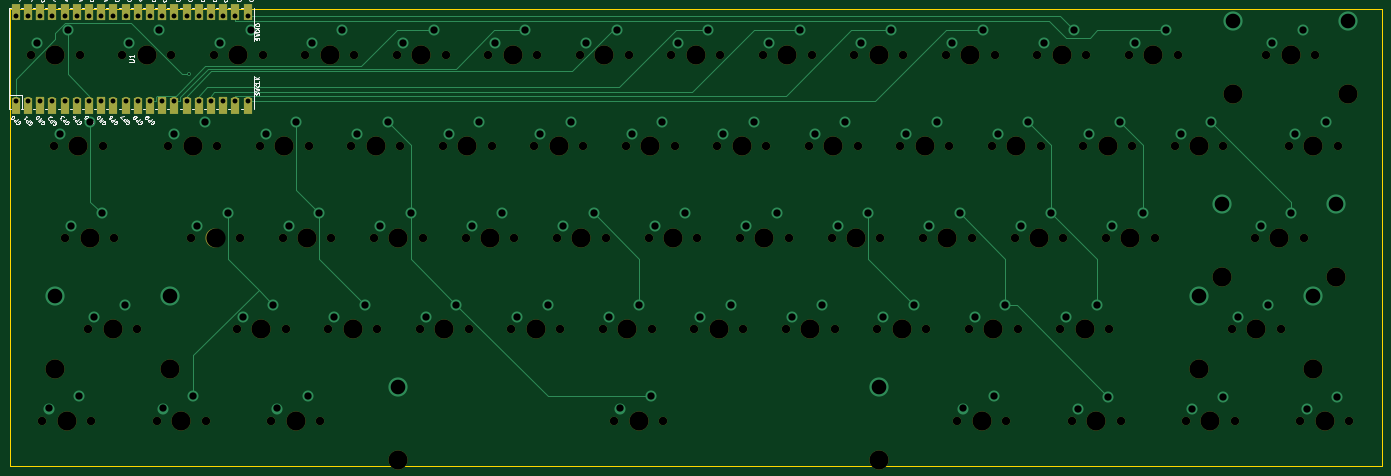
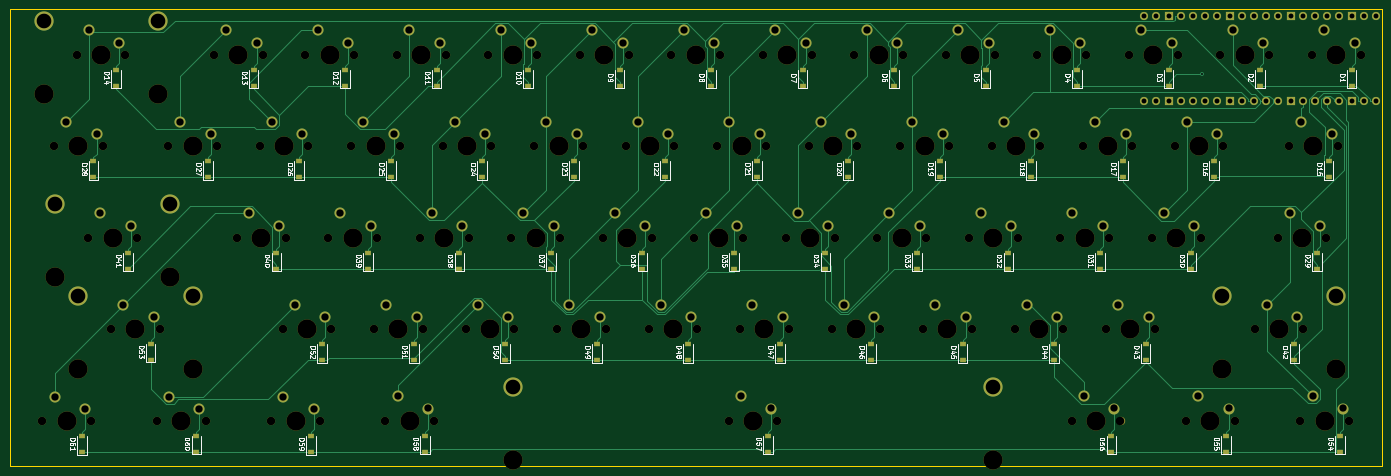
Circuit board: 11 layer files. Board 285.7 x 95.2 mm.
- bottom_copper: Keyboard-B_Cu.gbr (50270 bytes)
- bottom_mask: Keyboard-B_Mask.gbr (16137 bytes)
- paste: Keyboard-B_Paste.gbr (4659 bytes)
- bottom_silk: Keyboard-B_Silkscreen.gbr (68139 bytes)
- outline: Keyboard-Edge_Cuts.gbr (739 bytes)
- top_copper: Keyboard-F_Cu.gbr (17425 bytes)
- top_mask: Keyboard-F_Mask.gbr (9462 bytes)
- paste: Keyboard-F_Paste.gbr (509 bytes)
- top_silk: Keyboard-F_Silkscreen.gbr (40631 bytes)
- drill: Keyboard-NPTH.drl (3331 bytes)
- drill: Keyboard-PTH.drl (3189 bytes)

=== bottom_copper: Keyboard-B_Cu.gbr (50270 bytes, source omitted) ===
=== bottom_mask: Keyboard-B_Mask.gbr (16137 bytes, source omitted) ===
=== paste: Keyboard-B_Paste.gbr ===
%TF.GenerationSoftware,KiCad,Pcbnew,6.0.6-3a73a75311~116~ubuntu21.10.1*%
%TF.CreationDate,2022-10-20T16:32:42+02:00*%
%TF.ProjectId,Keyboard,4b657962-6f61-4726-942e-6b696361645f,rev?*%
%TF.SameCoordinates,Original*%
%TF.FileFunction,Paste,Bot*%
%TF.FilePolarity,Positive*%
%FSLAX46Y46*%
G04 Gerber Fmt 4.6, Leading zero omitted, Abs format (unit mm)*
G04 Created by KiCad (PCBNEW 6.0.6-3a73a75311~116~ubuntu21.10.1) date 2022-10-20 16:32:42*
%MOMM*%
%LPD*%
G01*
G04 APERTURE LIST*
%ADD10R,1.200000X0.900000*%
G04 APERTURE END LIST*
D10*
%TO.C,D61*%
X286527200Y-104768300D03*
X286527200Y-108068300D03*
%TD*%
%TO.C,D19*%
X107945600Y-50859400D03*
X107945600Y-47559400D03*
%TD*%
%TO.C,D5*%
X98425000Y-31812500D03*
X98425000Y-28512500D03*
%TD*%
%TO.C,D16*%
X50796600Y-50859700D03*
X50796600Y-47559700D03*
%TD*%
%TO.C,D52*%
X236522400Y-88957300D03*
X236522400Y-85657300D03*
%TD*%
%TO.C,D8*%
X155575000Y-31812500D03*
X155575000Y-28512500D03*
%TD*%
%TO.C,D44*%
X84132200Y-85657000D03*
X84132200Y-88957000D03*
%TD*%
%TO.C,D22*%
X165095600Y-50859400D03*
X165095600Y-47559400D03*
%TD*%
%TO.C,D42*%
X34129100Y-85657000D03*
X34129100Y-88957000D03*
%TD*%
%TO.C,D25*%
X222245600Y-50859400D03*
X222245600Y-47559400D03*
%TD*%
%TO.C,D24*%
X203195600Y-50859400D03*
X203195600Y-47559400D03*
%TD*%
%TO.C,D50*%
X198423600Y-88957300D03*
X198423600Y-85657300D03*
%TD*%
%TO.C,D45*%
X103180800Y-85657300D03*
X103180800Y-88957300D03*
%TD*%
%TO.C,D34*%
X131756600Y-66608200D03*
X131756600Y-69908200D03*
%TD*%
%TO.C,D41*%
X277001300Y-66608200D03*
X277001300Y-69908200D03*
%TD*%
%TO.C,D18*%
X88895600Y-50859400D03*
X88895600Y-47559400D03*
%TD*%
%TO.C,D2*%
X41275000Y-31812500D03*
X41275000Y-28512500D03*
%TD*%
%TO.C,D3*%
X60325000Y-28512500D03*
X60325000Y-31812500D03*
%TD*%
%TO.C,D55*%
X48415500Y-104706100D03*
X48415500Y-108006100D03*
%TD*%
%TO.C,D11*%
X212725000Y-31812500D03*
X212725000Y-28512500D03*
%TD*%
%TO.C,D13*%
X250825000Y-31812500D03*
X250825000Y-28512500D03*
%TD*%
%TO.C,D15*%
X26985600Y-47559700D03*
X26985600Y-50859700D03*
%TD*%
%TO.C,D49*%
X179373600Y-88957300D03*
X179373600Y-85657300D03*
%TD*%
%TO.C,D31*%
X74607600Y-66608500D03*
X74607600Y-69908500D03*
%TD*%
%TO.C,D38*%
X207956600Y-66608200D03*
X207956600Y-69908200D03*
%TD*%
%TO.C,D26*%
X241295600Y-50859400D03*
X241295600Y-47559400D03*
%TD*%
%TO.C,D46*%
X122223600Y-88957300D03*
X122223600Y-85657300D03*
%TD*%
%TO.C,D35*%
X150806600Y-66608200D03*
X150806600Y-69908200D03*
%TD*%
%TO.C,D17*%
X69845600Y-50859400D03*
X69845600Y-47559400D03*
%TD*%
%TO.C,D10*%
X193675000Y-31812500D03*
X193675000Y-28512500D03*
%TD*%
%TO.C,D20*%
X126995600Y-50859400D03*
X126995600Y-47559400D03*
%TD*%
%TO.C,D21*%
X146045600Y-50859400D03*
X146045600Y-47559400D03*
%TD*%
%TO.C,D1*%
X22225000Y-31812500D03*
X22225000Y-28512500D03*
%TD*%
%TO.C,D27*%
X260333600Y-47559400D03*
X260333600Y-50859400D03*
%TD*%
%TO.C,D48*%
X160323600Y-88894800D03*
X160323600Y-85594800D03*
%TD*%
%TO.C,D23*%
X184145600Y-50859400D03*
X184145600Y-47559400D03*
%TD*%
%TO.C,D56*%
X72226500Y-104706100D03*
X72226500Y-108006100D03*
%TD*%
%TO.C,D28*%
X284144600Y-47559400D03*
X284144600Y-50859400D03*
%TD*%
%TO.C,D6*%
X117475000Y-31812500D03*
X117475000Y-28512500D03*
%TD*%
%TO.C,D33*%
X112706600Y-66608200D03*
X112706600Y-69908200D03*
%TD*%
%TO.C,D40*%
X246056600Y-66608200D03*
X246056600Y-69908200D03*
%TD*%
%TO.C,D54*%
X24604700Y-104705800D03*
X24604700Y-108005800D03*
%TD*%
%TO.C,D39*%
X227006600Y-66608200D03*
X227006600Y-69908200D03*
%TD*%
%TO.C,D29*%
X29365200Y-66608500D03*
X29365200Y-69908500D03*
%TD*%
%TO.C,D60*%
X262714700Y-104705800D03*
X262714700Y-108005800D03*
%TD*%
%TO.C,D37*%
X188906600Y-66608200D03*
X188906600Y-69908200D03*
%TD*%
%TO.C,D4*%
X79375000Y-31812500D03*
X79375000Y-28512500D03*
%TD*%
%TO.C,D14*%
X279400000Y-31812500D03*
X279400000Y-28512500D03*
%TD*%
%TO.C,D47*%
X141273600Y-88957300D03*
X141273600Y-85657300D03*
%TD*%
%TO.C,D12*%
X231775000Y-31812500D03*
X231775000Y-28512500D03*
%TD*%
%TO.C,D57*%
X143659500Y-104706100D03*
X143659500Y-108006100D03*
%TD*%
%TO.C,D59*%
X238902200Y-104768300D03*
X238902200Y-108068300D03*
%TD*%
%TO.C,D30*%
X55558800Y-66608500D03*
X55558800Y-69908500D03*
%TD*%
%TO.C,D53*%
X272246500Y-88870500D03*
X272246500Y-85570500D03*
%TD*%
%TO.C,D9*%
X174625000Y-31812500D03*
X174625000Y-28512500D03*
%TD*%
%TO.C,D51*%
X217473600Y-88894800D03*
X217473600Y-85594800D03*
%TD*%
%TO.C,D58*%
X215092500Y-104706100D03*
X215092500Y-108006100D03*
%TD*%
%TO.C,D36*%
X169856600Y-66608200D03*
X169856600Y-69908200D03*
%TD*%
%TO.C,D7*%
X136525000Y-31812500D03*
X136525000Y-28512500D03*
%TD*%
%TO.C,D43*%
X65083200Y-85594800D03*
X65083200Y-88894800D03*
%TD*%
%TO.C,D32*%
X93656600Y-66608200D03*
X93656600Y-69908200D03*
%TD*%
M02*

=== bottom_silk: Keyboard-B_Silkscreen.gbr (68139 bytes, source omitted) ===
=== outline: Keyboard-Edge_Cuts.gbr ===
%TF.GenerationSoftware,KiCad,Pcbnew,6.0.6-3a73a75311~116~ubuntu21.10.1*%
%TF.CreationDate,2022-10-20T16:32:42+02:00*%
%TF.ProjectId,Keyboard,4b657962-6f61-4726-942e-6b696361645f,rev?*%
%TF.SameCoordinates,Original*%
%TF.FileFunction,Profile,NP*%
%FSLAX46Y46*%
G04 Gerber Fmt 4.6, Leading zero omitted, Abs format (unit mm)*
G04 Created by KiCad (PCBNEW 6.0.6-3a73a75311~116~ubuntu21.10.1) date 2022-10-20 16:32:42*
%MOMM*%
%LPD*%
G01*
G04 APERTURE LIST*
%TA.AperFunction,Profile*%
%ADD10C,0.100000*%
%TD*%
G04 APERTURE END LIST*
D10*
X301606000Y-111118000D02*
X15874000Y-111118000D01*
X15874000Y-111118000D02*
X15874000Y-15874000D01*
X15874000Y-15874000D02*
X301606000Y-15874000D01*
X301606000Y-15874000D02*
X301606000Y-111118000D01*
M02*

=== top_copper: Keyboard-F_Cu.gbr (17425 bytes, source omitted) ===
=== top_mask: Keyboard-F_Mask.gbr (9462 bytes, source omitted) ===
=== paste: Keyboard-F_Paste.gbr ===
%TF.GenerationSoftware,KiCad,Pcbnew,6.0.6-3a73a75311~116~ubuntu21.10.1*%
%TF.CreationDate,2022-10-20T16:32:42+02:00*%
%TF.ProjectId,Keyboard,4b657962-6f61-4726-942e-6b696361645f,rev?*%
%TF.SameCoordinates,Original*%
%TF.FileFunction,Paste,Top*%
%TF.FilePolarity,Positive*%
%FSLAX46Y46*%
G04 Gerber Fmt 4.6, Leading zero omitted, Abs format (unit mm)*
G04 Created by KiCad (PCBNEW 6.0.6-3a73a75311~116~ubuntu21.10.1) date 2022-10-20 16:32:42*
%MOMM*%
%LPD*%
G01*
G04 APERTURE LIST*
G04 APERTURE END LIST*
M02*

=== top_silk: Keyboard-F_Silkscreen.gbr (40631 bytes, source omitted) ===
=== drill: Keyboard-NPTH.drl ===
M48
; DRILL file {KiCad 6.0.6-3a73a75311~116~ubuntu21.10.1} date do 20 okt 2022 16:32:39 CEST
; FORMAT={-:-/ absolute / inch / decimal}
; #@! TF.CreationDate,2022-10-20T16:32:39+02:00
; #@! TF.GenerationSoftware,Kicad,Pcbnew,6.0.6-3a73a75311~116~ubuntu21.10.1
; #@! TF.FileFunction,NonPlated,1,2,NPTH
FMAT,2
INCH
; #@! TA.AperFunction,NonPlated,NPTH,ComponentDrill
T1C0.0689
; #@! TA.AperFunction,NonPlated,NPTH,ComponentDrill
T2C0.1570
%
G90
G05
T1
X0.8Y-1.0
X0.8937Y-3.9997
X0.9874Y-1.7499
X1.0811Y-2.4998
X1.2Y-1.0
X1.2687Y-3.2498
X1.2937Y-3.9997
X1.3874Y-1.7499
X1.4811Y-2.4998
X1.55Y-1.0
X1.6687Y-3.2498
X1.8311Y-3.9997
X1.9249Y-1.7499
X1.95Y-1.0
X2.1124Y-2.4998
X2.2311Y-3.9997
X2.3Y-1.0
X2.3249Y-1.7499
X2.4873Y-3.2498
X2.5124Y-2.4998
X2.6748Y-1.7499
X2.7Y-1.0
X2.7686Y-3.9997
X2.8623Y-2.4998
X2.8873Y-3.2498
X3.05Y-1.0
X3.0748Y-1.7499
X3.1686Y-3.9997
X3.2373Y-3.2498
X3.2623Y-2.4998
X3.4248Y-1.7499
X3.45Y-1.0
X3.6123Y-2.4998
X3.6373Y-3.2498
X3.8Y-1.0
X3.8248Y-1.7499
X3.9872Y-3.2498
X4.0123Y-2.4998
X4.1748Y-1.7499
X4.2Y-1.0
X4.3623Y-2.4998
X4.3872Y-3.2498
X4.55Y-1.0
X4.5748Y-1.7499
X4.737Y-3.2498
X4.7623Y-2.4998
X4.9248Y-1.7499
X4.95Y-1.0
X5.1123Y-2.4998
X5.137Y-3.2498
X5.3Y-1.0
X5.3248Y-1.7499
X5.487Y-3.2498
X5.5123Y-2.4998
X5.5809Y-3.9997
X5.6748Y-1.7499
X5.7Y-1.0
X5.8623Y-2.4998
X5.887Y-3.2498
X5.9809Y-3.9997
X6.05Y-1.0
X6.0748Y-1.7499
X6.237Y-3.2498
X6.2623Y-2.4998
X6.4248Y-1.7499
X6.45Y-1.0
X6.6123Y-2.4998
X6.637Y-3.2498
X6.8Y-1.0
X6.8248Y-1.7499
X6.987Y-3.2498
X7.0123Y-2.4998
X7.1748Y-1.7499
X7.2Y-1.0
X7.3623Y-2.4998
X7.387Y-3.2498
X7.55Y-1.0
X7.5748Y-1.7499
X7.737Y-3.2498
X7.7623Y-2.4998
X7.9248Y-1.7499
X7.95Y-1.0
X8.1123Y-2.4998
X8.137Y-3.2498
X8.3Y-1.0
X8.3248Y-1.7499
X8.3932Y-3.9997
X8.487Y-3.2498
X8.5123Y-2.4998
X8.6748Y-1.7499
X8.7Y-1.0
X8.7932Y-3.9997
X8.8623Y-2.4998
X8.887Y-3.2498
X9.05Y-1.0
X9.0748Y-1.7499
X9.2369Y-3.2498
X9.2623Y-2.4998
X9.3306Y-4.0022
X9.4248Y-1.7499
X9.45Y-1.0
X9.6123Y-2.4998
X9.6369Y-3.2498
X9.7306Y-4.0022
X9.8Y-1.0
X9.8248Y-1.7499
X10.0123Y-2.4998
X10.1744Y-1.7499
X10.2Y-1.0
X10.2681Y-4.0022
X10.5744Y-1.7499
X10.6434Y-3.2488
X10.6681Y-4.0022
X10.8306Y-2.4998
X10.925Y-1.0
X11.0434Y-3.2488
X11.1118Y-1.7499
X11.2056Y-4.0022
X11.2306Y-2.4998
X11.325Y-1.0
X11.5118Y-1.7499
X11.6056Y-4.0022
T2
X0.9999Y-3.5748
X1.0Y-1.0
X1.0937Y-3.9997
X1.1874Y-1.7499
X1.2811Y-2.4998
X1.4687Y-3.2498
X1.75Y-1.0
X1.9374Y-3.5748
X2.0311Y-3.9997
X2.1249Y-1.7499
X2.3124Y-2.4998
X2.5Y-1.0
X2.6873Y-3.2498
X2.8748Y-1.7499
X2.9686Y-3.9997
X3.0623Y-2.4998
X3.25Y-1.0
X3.4373Y-3.2498
X3.6248Y-1.7499
X3.8121Y-4.3247
X3.8123Y-2.4998
X4.0Y-1.0
X4.1872Y-3.2498
X4.3748Y-1.7499
X4.5623Y-2.4998
X4.75Y-1.0
X4.937Y-3.2498
X5.1248Y-1.7499
X5.3123Y-2.4998
X5.5Y-1.0
X5.687Y-3.2498
X5.7809Y-3.9997
X5.8748Y-1.7499
X6.0623Y-2.4998
X6.25Y-1.0
X6.437Y-3.2498
X6.6248Y-1.7499
X6.8123Y-2.4998
X7.0Y-1.0
X7.187Y-3.2498
X7.3748Y-1.7499
X7.5623Y-2.4998
X7.7496Y-4.3247
X7.75Y-1.0
X7.937Y-3.2498
X8.1248Y-1.7499
X8.3123Y-2.4998
X8.5Y-1.0
X8.5932Y-3.9997
X8.687Y-3.2498
X8.8748Y-1.7499
X9.0623Y-2.4998
X9.25Y-1.0
X9.4369Y-3.2498
X9.5306Y-4.0022
X9.6248Y-1.7499
X9.8123Y-2.4998
X10.0Y-1.0
X10.3744Y-1.7499
X10.3746Y-3.5738
X10.4681Y-4.0022
X10.5618Y-2.8248
X10.6555Y-1.3249
X10.8434Y-3.2488
X11.0306Y-2.4998
X11.125Y-1.0
X11.3118Y-1.7499
X11.3121Y-3.5738
X11.4056Y-4.0022
X11.4993Y-2.8248
X11.593Y-1.3249
T0
M30

=== drill: Keyboard-PTH.drl ===
M48
; DRILL file {KiCad 6.0.6-3a73a75311~116~ubuntu21.10.1} date do 20 okt 2022 16:32:39 CEST
; FORMAT={-:-/ absolute / inch / decimal}
; #@! TF.CreationDate,2022-10-20T16:32:39+02:00
; #@! TF.GenerationSoftware,Kicad,Pcbnew,6.0.6-3a73a75311~116~ubuntu21.10.1
; #@! TF.FileFunction,Plated,1,2,PTH
FMAT,2
INCH
; #@! TA.AperFunction,Plated,PTH,ViaDrill
T1C0.0157
; #@! TA.AperFunction,Plated,PTH,ComponentDrill
T2C0.0402
; #@! TA.AperFunction,Plated,PTH,ComponentDrill
T3C0.0600
; #@! TA.AperFunction,Plated,PTH,ComponentDrill
T4C0.1200
%
G90
G05
T1
X2.0978Y-1.1604
T2
X0.6749Y-0.6812
X0.6749Y-1.3812
X0.7749Y-0.6812
X0.7749Y-1.3812
X0.8749Y-0.6812
X0.8749Y-1.3812
X0.9749Y-0.6812
X0.9749Y-1.3812
X1.0749Y-0.6812
X1.0749Y-1.3812
X1.1749Y-0.6812
X1.1749Y-1.3812
X1.2749Y-0.6812
X1.2749Y-1.3812
X1.3749Y-0.6812
X1.3749Y-1.3812
X1.4749Y-0.6812
X1.4749Y-1.3812
X1.5749Y-0.6812
X1.5749Y-1.3812
X1.6749Y-0.6812
X1.6749Y-1.3812
X1.7749Y-0.6812
X1.7749Y-1.3812
X1.8749Y-0.6812
X1.8749Y-1.3812
X1.9749Y-0.6812
X1.9749Y-1.3812
X2.0749Y-0.6812
X2.0749Y-1.3812
X2.1749Y-0.6812
X2.1749Y-1.3812
X2.2749Y-0.6812
X2.2749Y-1.3812
X2.3749Y-0.6812
X2.3749Y-1.3812
X2.4749Y-0.6812
X2.4749Y-1.3812
X2.5749Y-0.6812
X2.5749Y-1.3812
T3
X0.85Y-0.9
X0.9437Y-3.8997
X1.0374Y-1.6499
X1.1Y-0.8
X1.1311Y-2.3998
X1.1937Y-3.7997
X1.2874Y-1.5499
X1.3187Y-3.1498
X1.3811Y-2.2998
X1.5687Y-3.0498
X1.6Y-0.9
X1.85Y-0.8
X1.8811Y-3.8997
X1.9749Y-1.6499
X2.1311Y-3.7997
X2.1624Y-2.3998
X2.2249Y-1.5499
X2.35Y-0.9
X2.4124Y-2.2998
X2.5373Y-3.1498
X2.6Y-0.8
X2.7248Y-1.6499
X2.7873Y-3.0498
X2.8186Y-3.8997
X2.9123Y-2.3998
X2.9748Y-1.5499
X3.0686Y-3.7997
X3.1Y-0.9
X3.1623Y-2.2998
X3.2873Y-3.1498
X3.35Y-0.8
X3.4748Y-1.6499
X3.5373Y-3.0498
X3.6623Y-2.3998
X3.7248Y-1.5499
X3.85Y-0.9
X3.9123Y-2.2998
X4.0372Y-3.1498
X4.1Y-0.8
X4.2248Y-1.6499
X4.2872Y-3.0498
X4.4123Y-2.3998
X4.4748Y-1.5499
X4.6Y-0.9
X4.6623Y-2.2998
X4.787Y-3.1498
X4.85Y-0.8
X4.9748Y-1.6499
X5.037Y-3.0498
X5.1623Y-2.3998
X5.2248Y-1.5499
X5.35Y-0.9
X5.4123Y-2.2998
X5.537Y-3.1498
X5.6Y-0.8
X5.6309Y-3.8997
X5.7248Y-1.6499
X5.787Y-3.0498
X5.8809Y-3.7997
X5.9123Y-2.3998
X5.9748Y-1.5499
X6.1Y-0.9
X6.1623Y-2.2998
X6.287Y-3.1498
X6.35Y-0.8
X6.4748Y-1.6499
X6.537Y-3.0498
X6.6623Y-2.3998
X6.7248Y-1.5499
X6.85Y-0.9
X6.9123Y-2.2998
X7.037Y-3.1498
X7.1Y-0.8
X7.2248Y-1.6499
X7.287Y-3.0498
X7.4123Y-2.3998
X7.4748Y-1.5499
X7.6Y-0.9
X7.6623Y-2.2998
X7.787Y-3.1498
X7.85Y-0.8
X7.9748Y-1.6499
X8.037Y-3.0498
X8.1623Y-2.3998
X8.2248Y-1.5499
X8.35Y-0.9
X8.4123Y-2.2998
X8.4432Y-3.8997
X8.537Y-3.1498
X8.6Y-0.8
X8.6932Y-3.7997
X8.7248Y-1.6499
X8.787Y-3.0498
X8.9123Y-2.3998
X8.9748Y-1.5499
X9.1Y-0.9
X9.1623Y-2.2998
X9.2869Y-3.1498
X9.35Y-0.8
X9.3806Y-3.9022
X9.4748Y-1.6499
X9.5369Y-3.0498
X9.6306Y-3.8022
X9.6623Y-2.3998
X9.7248Y-1.5499
X9.85Y-0.9
X9.9123Y-2.2998
X10.1Y-0.8
X10.2244Y-1.6499
X10.3181Y-3.9022
X10.4744Y-1.5499
X10.5681Y-3.8022
X10.6934Y-3.1488
X10.8806Y-2.3998
X10.9434Y-3.0488
X10.975Y-0.9
X11.1306Y-2.2998
X11.1618Y-1.6499
X11.225Y-0.8
X11.2556Y-3.9022
X11.4118Y-1.5499
X11.5056Y-3.8022
T4
X0.9999Y-2.9748
X1.9374Y-2.9748
X3.8121Y-3.7247
X7.7496Y-3.7247
X10.3746Y-2.9738
X10.5618Y-2.2248
X10.6555Y-0.7249
X11.3121Y-2.9738
X11.4993Y-2.2248
X11.593Y-0.7249
T0
M30

